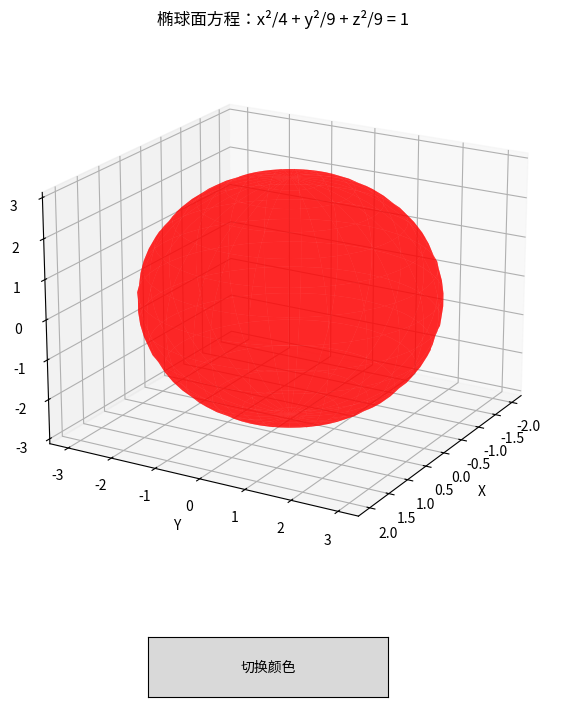

Write the Python code that produced this figure.
import numpy as np
import matplotlib.pyplot as plt
from mpl_toolkits.mplot3d import Axes3D
from matplotlib.widgets import Button

# 椭球面参数
a = 2  # x轴半长轴
b = 3  # y轴半长轴
c = 3  # z轴半长轴
colors = ['red', 'green', 'blue', 'gold']
current_color = 0

# 生成椭球面数据
u = np.linspace(0, 2 * np.pi, 50)  # 经度角
v = np.linspace(0, np.pi, 30)      # 纬度角 
u, v = np.meshgrid(u, v)

# 椭球面参数方程
x = a * np.sin(v) * np.cos(u)
y = b * np.sin(v) * np.sin(u)
z = c * np.cos(v)

# 创建图形和3D坐标轴
fig = plt.figure(figsize=(12, 8))
ax = fig.add_subplot(111, projection='3d')
plt.subplots_adjust(bottom=0.2)

# 绘制曲面
surf = ax.plot_surface(x, y, z, facecolor=colors[current_color],
                      alpha=0.6, rstride=2, cstride=2)
surfs = [surf]

# 设置坐标轴和标题
ax.set_xlabel('X')
ax.set_ylabel('Y')
ax.set_zlabel('Z')
ax.set_title('椭球面方程：x²/4 + y²/9 + z²/9 = 1')
ax.view_init(elev=20, azim=30)  # 优化观察角度

# 颜色切换回调函数
def change_color(event):
    global current_color, surfs
    current_color = (current_color + 1) % len(colors)
    for surf in surfs:
        surf.set_facecolor(colors[current_color])
    plt.draw()

# 创建切换按钮
button_ax = plt.axes([0.4, 0.05, 0.2, 0.075])
button = Button(button_ax, '切换颜色')
button.on_clicked(change_color)

plt.show()